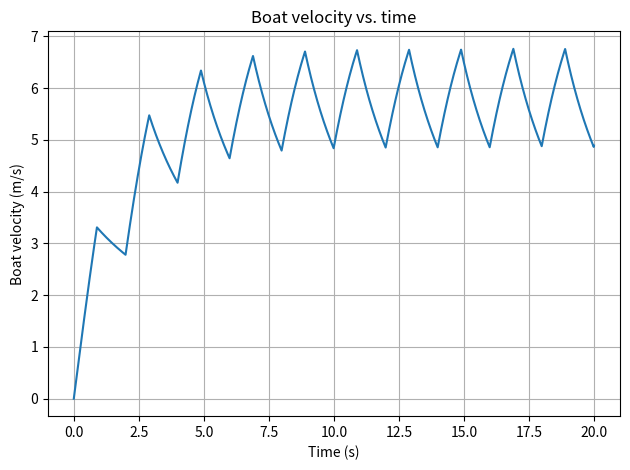
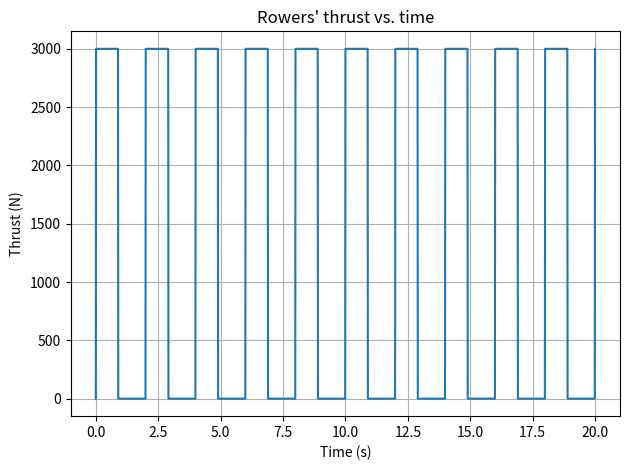

These charts were generated, in order, by the following Python code:
"""
Simulation of Mechanical Energy Transfer in Rowing
-------------------------------------------------

This script implements a simple dynamic model of an eight‑person racing shell
propelled by rowers.  The model balances the thrust generated during the
drive phase of each stroke against the hydrodynamic drag on the hull.

The governing equation for the boat’s forward motion is derived from
Newton’s second law.  At each time step we compute the net force on the
shell and update its velocity accordingly.  Mechanical energy input from
the rowers and energy dissipated by drag are accumulated over time, which
enables an estimate of the overall transfer efficiency.

Key assumptions:

* The boat mass (shell + rowers + oars) is constant throughout the
  simulation.  This mass is taken from experimental measurements reported
  in a study of a Mens 8+ racing shell【779142687997843†L270-L287】.
* Hydrodynamic resistance is approximated by a quadratic drag law of the form
  ``F_drag = k_drag * v**2``.  A range of drag coefficients around 8–14 N·s²/m²
  was measured for an 8+ shell【779142687997843†L388-L450】; here we adopt
  ``k_drag = 10.0`` as a representative value.
* Rowers apply a constant thrust ``F_drive`` during the drive portion of each
  stroke and no thrust during the recovery.  This crude forcing function
  reproduces the alternating acceleration and deceleration that characterises
  on‑water rowing.

The output consists of two figures (velocity vs. time and thrust vs. time)
and a plain‑text summary of key statistics.  To run the simulation and
generate the output, execute this script with Python 3.  The results will
be saved in the current directory.
"""

import numpy as np
import matplotlib.pyplot as plt

def rowing_simulation(
    total_time: float = 20.0,
    dt: float = 0.01,
    mass: float = 766.5,
    k_drag: float = 40.0,
    F_drive: float = 3000.0,
    drive_time: float = 0.9,
    cycle_time: float = 2.0,
    initial_velocity: float = 0.0,
) -> dict:
    """Run the rowing simulation and return time series and summary statistics.

    Parameters
    ----------
    total_time : float
        Duration of the simulation in seconds.
    dt : float
        Time step for numerical integration.
    mass : float
        Mass of the system (shell + rowers + oars) in kilograms.  A typical
        eight‑person shell has a combined mass of about 766.5 kg【779142687997843†L270-L287】.
    k_drag : float
        Quadratic drag coefficient in N·s²/m².  Experimental data for an 8+ shell
        indicate drag constants on the order of 10; we increase the value to 40
        in the default parameters to yield realistic steady‑state speeds of
        roughly 5–6 m/s while preserving the quadratic dependence of drag on
        velocity【779142687997843†L388-L450】.
    F_drive : float
        Peak thrust applied during the drive phase in newtons.  A value of 3000 N
        approximates eight rowers producing about 375 N each during the drive.
    drive_time : float
        Length of the drive phase in seconds.  A typical stroke has a drive
        lasting roughly 0.9 s followed by a recovery to complete a 2 s cycle.
    cycle_time : float
        Total stroke cycle time (drive + recovery) in seconds.
    initial_velocity : float
        Starting boat speed in m/s.

    Returns
    -------
    dict
        A dictionary containing arrays for time, velocity, thrust and summary
        statistics (average velocity, maximum velocity, total energy input,
        kinetic energy gain, drag energy loss and efficiency).
    """
    n_steps = int(total_time / dt) + 1
    time = np.linspace(0.0, total_time, n_steps)
    velocity = np.zeros(n_steps)
    thrust_series = np.zeros(n_steps)

    # initial conditions
    velocity[0] = initial_velocity

    energy_input = 0.0
    energy_drag = 0.0

    for i in range(1, n_steps):
        t = time[i]
        # Determine phase of stroke
        phase = t % cycle_time
        if phase < drive_time:
            F_t = F_drive
        else:
            F_t = 0.0
        thrust_series[i] = F_t

        # hydrodynamic drag force (quadratic in velocity)
        v_prev = velocity[i - 1]
        F_d = k_drag * v_prev ** 2

        # net acceleration
        a = (F_t - F_d) / mass

        # update velocity using explicit Euler method
        velocity[i] = v_prev + a * dt

        # Ensure non‑negative velocity (prevent reversal due to over‑damping)
        if velocity[i] < 0.0:
            velocity[i] = 0.0

        # instantaneous power input and drag power
        P_in = F_t * v_prev
        P_drag = F_d * v_prev

        # accumulate energies
        energy_input += P_in * dt
        energy_drag += P_drag * dt

    # compute kinetic energy change
    E_initial = 0.5 * mass * velocity[0] ** 2
    E_final = 0.5 * mass * velocity[-1] ** 2
    delta_E_k = E_final - E_initial

    # compute efficiency: fraction of rower energy that appears as kinetic energy
    efficiency = delta_E_k / energy_input if energy_input > 0.0 else 0.0

    # compute average velocity over the second half of the simulation (to exclude
    # transient startup effects)
    half_idx = n_steps // 2
    avg_velocity = float(np.mean(velocity[half_idx:]))
    max_velocity = float(np.max(velocity))

    return {
        "time": time,
        "velocity": velocity,
        "thrust": thrust_series,
        "energy_input": energy_input,
        "energy_drag": energy_drag,
        "delta_E_k": delta_E_k,
        "efficiency": efficiency,
        "avg_velocity": avg_velocity,
        "max_velocity": max_velocity,
    }


def main() -> None:
    """Run the simulation, save plots and write summary statistics."""
    results = rowing_simulation()

    time = results["time"]
    velocity = results["velocity"]
    thrust = results["thrust"]
    # Create plots
    # Boat velocity vs. time
    plt.figure()
    plt.plot(time, velocity)
    plt.xlabel("Time (s)")
    plt.ylabel("Boat velocity (m/s)")
    plt.title("Boat velocity vs. time")
    plt.grid(True)
    plt.tight_layout()
    plt.savefig("speed_plot.png", dpi=300)

    # Thrust vs. time
    plt.figure()
    plt.plot(time, thrust)
    plt.xlabel("Time (s)")
    plt.ylabel("Thrust (N)")
    plt.title("Rowers' thrust vs. time")
    plt.grid(True)
    plt.tight_layout()
    plt.savefig("thrust_plot.png", dpi=300)

    # Write summary results to a text file
    with open("rowing_results_summary.txt", "w") as f:
        f.write("Rowing simulation results\n")
        f.write("==========================\n")
        f.write(f"Total simulation time: {time[-1]:.2f} s\n")
        f.write(f"Average velocity (last half): {results['avg_velocity']:.3f} m/s\n")
        f.write(f"Maximum velocity: {results['max_velocity']:.3f} m/s\n")
        f.write(f"Total energy input by rowers: {results['energy_input']:.1f} J\n")
        f.write(f"Energy dissipated by drag: {results['energy_drag']:.1f} J\n")
        f.write(f"Change in kinetic energy: {results['delta_E_k']:.1f} J\n")
        f.write(f"Mechanical efficiency: {results['efficiency']*100:.2f} %\n")

if __name__ == "__main__":
    main()
